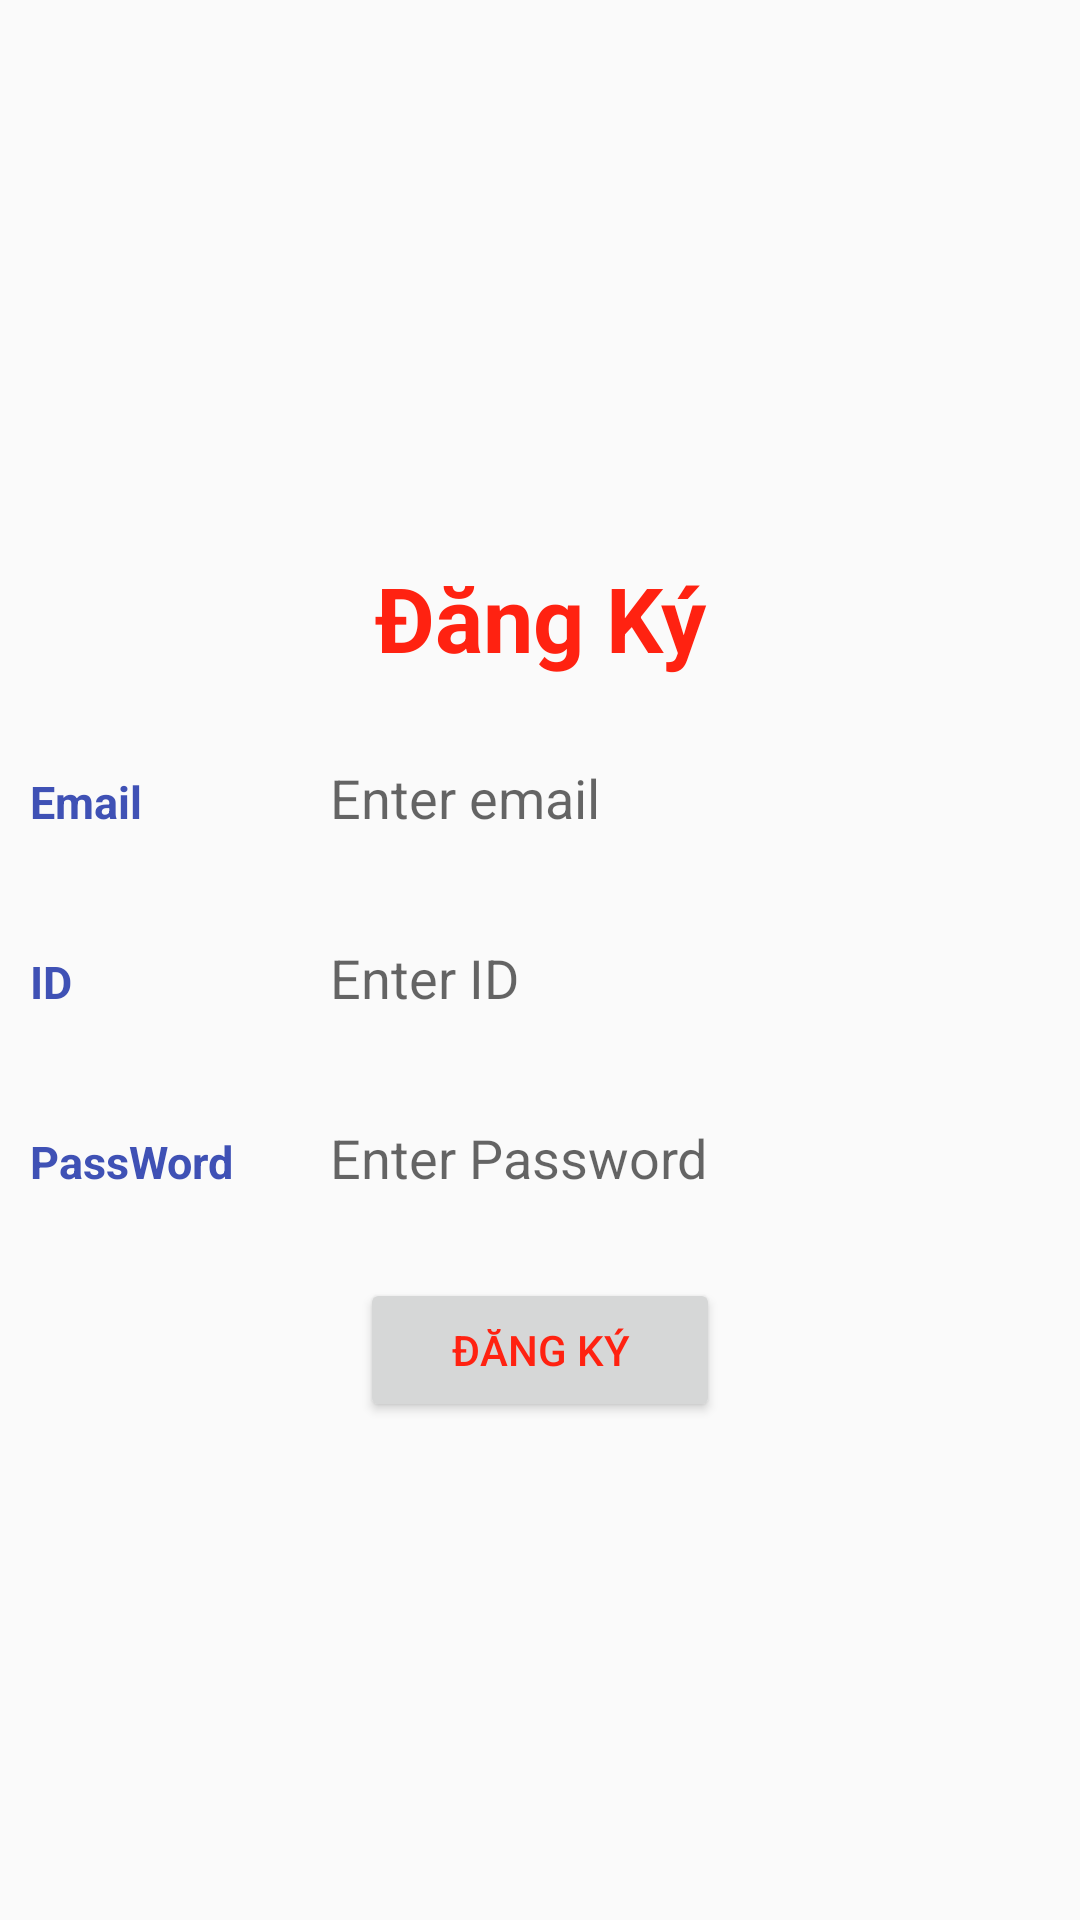

Reconstruct the res/layout file that produces this screen, plus the resources it refers to.
<!-- AndroidManifest.xml: application theme AppTheme -->
<!-- res/layout/register.xml -->
<?xml version="1.0" encoding="utf-8"?>
<LinearLayout xmlns:android="http://schemas.android.com/apk/res/android"
   xmlns:app="http://schemas.android.com/apk/res-auto"
   xmlns:tools="http://schemas.android.com/tools"
   android:layout_width="match_parent"
   android:layout_height="match_parent"
   android:orientation="vertical"
   android:gravity="center"
   tools:context=".login.LoginActivity">

   <TextView
      android:layout_width="match_parent"
      android:layout_height="wrap_content"
      android:text="Đăng Ký"
      android:textSize="30sp"
      android:gravity="center"
      android:layout_marginTop="20dp"
      android:textColor="#f21"
      android:textStyle="bold"/>
   <LinearLayout
      android:layout_marginTop="20dp"
      android:layout_width="match_parent"
      android:layout_height="wrap_content"
      android:orientation="horizontal">
      <TextView
         android:textStyle="bold"
         android:textColor="#3F51B5"
         android:layout_marginLeft="10dp"
         android:textSize="15sp"
         android:text="Email"
         android:layout_width="80dp"
         android:layout_height="wrap_content"/>
      <EditText
         android:hint="Enter email"
         android:background="@drawable/custom_edittext"
         android:id="@+id/edtemail"
         android:layout_marginRight="20dp"
         android:layout_marginLeft="20dp"
         android:layout_width="match_parent"
         android:layout_height="40dp"/>
   </LinearLayout>
   <LinearLayout
      android:layout_marginTop="20dp"
      android:layout_width="match_parent"
      android:layout_height="wrap_content"
      android:orientation="horizontal">
      <TextView
         android:textStyle="bold"
         android:textColor="#3F51B5"
         android:layout_marginLeft="10dp"
         android:textSize="15sp"
         android:text="ID"
         android:layout_width="80dp"
         android:layout_height="wrap_content"/>
      <EditText
         android:hint="Enter ID"
         android:background="@drawable/custom_edittext"
         android:id="@+id/edtid"
         android:layout_marginRight="20dp"
         android:layout_marginLeft="20dp"
         android:layout_width="match_parent"
         android:layout_height="40dp"/>
   </LinearLayout>
   <LinearLayout
      android:layout_marginTop="20dp"
      android:layout_width="match_parent"
      android:layout_height="wrap_content"
      android:orientation="horizontal">
      <TextView
         android:textStyle="bold"
         android:textColor="#3F51B5"
         android:layout_marginLeft="10dp"
         android:textSize="15sp"
         android:text="PassWord"
         android:layout_width="80dp"
         android:layout_height="wrap_content"/>
      <EditText
         android:hint="Enter Password"
         android:inputType="textPassword"
         android:background="@drawable/custom_edittext"
         android:id="@+id/edtPass"
         android:layout_marginRight="20dp"
         android:layout_marginLeft="20dp"
         android:layout_width="match_parent"
         android:layout_height="40dp"/>
   </LinearLayout>
      <Button
         android:layout_marginTop="20dp"
         android:id="@+id/btnDone"
         android:textColor="#f21"
         android:layout_width="120dp"
         android:layout_height="wrap_content"
         android:text="Đăng ký"/>



</LinearLayout>
<!-- resources referenced by this layout -->
<resources>
  <style name="AppTheme" parent="Theme.AppCompat.Light.DarkActionBar">
          
          <item name="colorPrimary">@color/colorPrimary</item>
          <item name="colorPrimaryDark">@color/colorPrimaryDark</item>
          <item name="colorAccent">@color/colorAccent</item>
      </style>
  <color name="colorPrimary">#008577</color>
  <color name="colorPrimaryDark">#00574B</color>
  <color name="colorAccent">#D81B60</color>
</resources>
